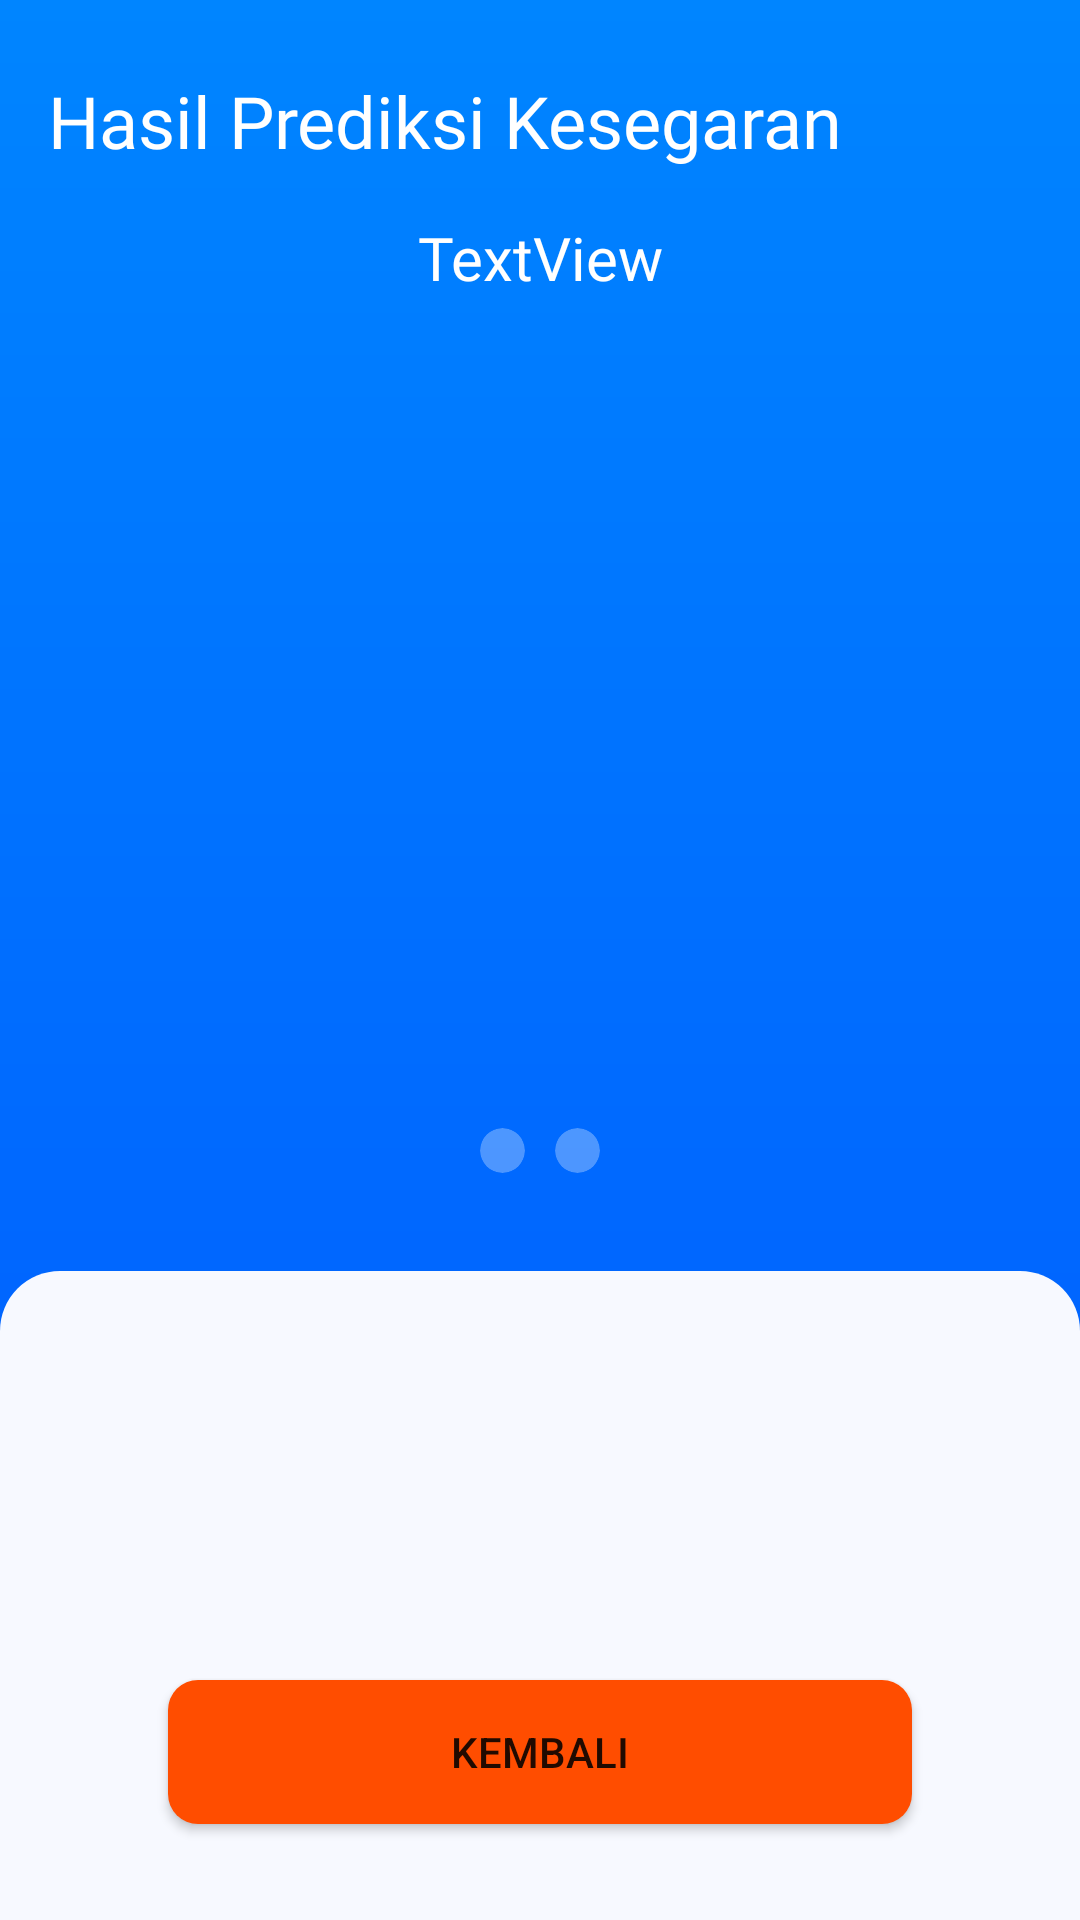

This screen was rendered from an Android layout file. Write that file and the resources it references.
<!-- AndroidManifest.xml: application theme Theme.Degura -->
<!-- res/layout/fragment_results.xml -->
<?xml version="1.0" encoding="utf-8"?>
<androidx.constraintlayout.widget.ConstraintLayout xmlns:android="http://schemas.android.com/apk/res/android"
    xmlns:app="http://schemas.android.com/apk/res-auto"
    xmlns:tools="http://schemas.android.com/tools"
    android:id="@+id/v"
    android:layout_width="match_parent"
    android:layout_height="match_parent"
    android:background="@drawable/main_background"
    tools:context=".view.result.ResultsFragment">


    <TextView
        android:id="@+id/textView7"
        android:layout_width="0dp"
        android:layout_height="wrap_content"
        android:layout_marginStart="16dp"
        android:layout_marginTop="24dp"
        android:layout_marginEnd="16dp"
        android:fontFamily="@font/sansation_regular"
        android:text="@string/app_result_title"
        android:textColor="@color/white"
        android:textSize="24sp"
        app:layout_constraintEnd_toEndOf="parent"
        app:layout_constraintStart_toStartOf="parent"
        app:layout_constraintTop_toTopOf="parent" />

    <TextView
        android:id="@+id/result_image_txt"
        android:layout_width="0dp"
        android:layout_height="wrap_content"
        android:layout_marginStart="16dp"
        android:layout_marginTop="16dp"
        android:layout_marginEnd="16dp"
        android:fontFamily="@font/sansation_regular"
        android:text="TextView"
        android:textAlignment="center"
        android:textColor="@color/white"
        android:textSize="20sp"
        app:layout_constraintEnd_toEndOf="parent"
        app:layout_constraintStart_toStartOf="parent"
        app:layout_constraintTop_toBottomOf="@+id/textView7" />

    <androidx.viewpager2.widget.ViewPager2
        android:id="@+id/view_pager_result"
        android:layout_width="0dp"
        android:layout_height="0dp"
        android:layout_marginTop="16dp"
        android:layout_marginBottom="8dp"
        app:layout_constraintBottom_toTopOf="@+id/linearLayout2"
        app:layout_constraintEnd_toEndOf="parent"
        app:layout_constraintStart_toStartOf="parent"
        app:layout_constraintTop_toBottomOf="@+id/result_image_txt" />

    <LinearLayout
        android:id="@+id/linearLayout2"
        android:layout_width="0dp"
        android:layout_height="32dp"
        android:layout_marginBottom="24dp"
        android:gravity="center"
        android:orientation="horizontal"
        app:layout_constraintBottom_toTopOf="@+id/constraint_result"
        app:layout_constraintEnd_toEndOf="parent"
        app:layout_constraintStart_toStartOf="parent">

        <androidx.cardview.widget.CardView
            android:layout_width="15dp"
            android:layout_height="15dp"
            android:layout_margin="5dp"
            app:cardBackgroundColor="@color/transparent_white"
            app:cardCornerRadius="15dp"
            app:cardElevation="0dp">

            <androidx.appcompat.widget.AppCompatImageView
                android:id="@+id/page1result"
                android:layout_width="match_parent"
                android:layout_height="match_parent" />

        </androidx.cardview.widget.CardView>

        <androidx.cardview.widget.CardView
            android:layout_width="15dp"
            android:layout_height="15dp"
            android:layout_margin="5dp"
            app:cardBackgroundColor="@color/transparent_white"
            app:cardCornerRadius="15dp"
            app:cardElevation="0dp">

            <androidx.appcompat.widget.AppCompatImageView
                android:id="@+id/page2result"
                android:layout_width="match_parent"
                android:layout_height="match_parent" />

        </androidx.cardview.widget.CardView>

    </LinearLayout>

    <androidx.constraintlayout.widget.ConstraintLayout
        android:id="@+id/constraint_result"
        android:layout_width="0dp"
        android:layout_height="wrap_content"
        android:background="@drawable/content_radius"
        app:layout_constraintBottom_toBottomOf="parent"
        app:layout_constraintEnd_toEndOf="parent"
        app:layout_constraintStart_toStartOf="parent">

        <Button
            android:id="@+id/back_from_result"
            android:layout_width="0dp"
            android:layout_height="wrap_content"
            android:layout_marginStart="56dp"
            android:layout_marginEnd="56dp"
            android:layout_marginBottom="32dp"
            android:background="@drawable/orange_btn_background"
            android:text="@string/btn_back"
            android:theme="@style/OrangeButtonTheme"
            app:layout_constraintBottom_toBottomOf="parent"
            app:layout_constraintEnd_toEndOf="parent"
            app:layout_constraintStart_toStartOf="parent" />

        <androidx.recyclerview.widget.RecyclerView
            android:id="@+id/recycler_fish_freshness"
            android:layout_width="0dp"
            android:layout_height="72dp"
            android:layout_marginStart="16dp"
            android:layout_marginTop="16dp"
            android:layout_marginEnd="16dp"
            android:layout_marginBottom="8dp"
            app:layout_constraintBottom_toTopOf="@+id/final_result"
            app:layout_constraintEnd_toEndOf="parent"
            app:layout_constraintStart_toStartOf="parent"
            app:layout_constraintTop_toTopOf="parent" />

        <TextView
            android:id="@+id/final_result"
            android:layout_width="0dp"
            android:layout_height="wrap_content"
            android:layout_marginStart="16dp"
            android:layout_marginEnd="16dp"
            android:layout_marginBottom="16dp"
            android:fontFamily="@font/sansation"
            android:text="TextView"
            android:textColor="?colorOnSecondary"
            android:textSize="18sp"
            android:visibility="invisible"
            app:layout_constraintBottom_toTopOf="@+id/back_from_result"
            app:layout_constraintEnd_toEndOf="parent"
            app:layout_constraintStart_toStartOf="parent" />
    </androidx.constraintlayout.widget.ConstraintLayout>
</androidx.constraintlayout.widget.ConstraintLayout>
<!-- resources referenced by this layout -->
<resources>
  <color name="transparent_white">#4DFFFFFF</color>
  <color name="white">#FFFFFFFF</color>
  <!-- drawable content_radius (drawable) -->
  <?xml version="1.0" encoding="utf-8"?>
  <shape xmlns:android="http://schemas.android.com/apk/res/android"
      android:shape="rectangle" android:padding="10dp">
      <solid android:color="?colorOnPrimary"/>
      <corners android:topRightRadius="20dp"
          android:topLeftRadius="20dp"
          />
  </shape>
  <!-- drawable main_background (drawable) -->
  <?xml version="1.0" encoding="utf-8"?>
  <shape xmlns:android="http://schemas.android.com/apk/res/android"
      android:shape="rectangle" android:padding="10dp">
      <gradient
          android:angle="270"
          android:endColor="?colorPrimary"
          android:startColor="?colorSecondary"
          android:type="linear" />
  </shape>
  <!-- drawable orange_btn_background (drawable) -->
  <?xml version="1.0" encoding="utf-8"?>
  <shape xmlns:android="http://schemas.android.com/apk/res/android"
      android:shape="rectangle" android:padding="10dp">
      <solid android:color="@color/degura_orange"/>
      <corners android:radius="10dp" />
  </shape>
  <string name="app_result_title">Hasil Prediksi Kesegaran</string>
  <string name="btn_back">Kembali</string>
  <style name="OrangeButtonTheme" parent="ThemeOverlay.AppCompat.Light">
          <item name="colorPrimary">@color/degura_orange</item>
          <item name="colorSecondary">@color/degura_secondary_blue</item>
      </style>
  <style name="Theme.Degura" parent="Theme.MaterialComponents.DayNight.NoActionBar">
          
          <item name="colorPrimary">@color/degura_blue</item>
          <item name="colorPrimaryVariant">@color/degura_secondary_blue</item>
          <item name="colorOnPrimary">@color/degura_white</item>
          
          <item name="colorSecondary">@color/degura_secondary_blue</item>
          <item name="colorSecondaryVariant">@color/teal_700</item>
          <item name="colorOnSecondary">@color/black</item>
          
          <item name="android:statusBarColor">?attr/colorPrimaryVariant</item>
          
          <item name="colorButtonNormal">@color/degura_blue</item>
          <item name="colorOnInstruction">@color/degura_blue</item>
      </style>
  <color name="degura_orange">#FFFF4D00</color>
  <color name="degura_secondary_blue">#FF0085FF</color>
  <color name="degura_blue">#FF0057FF</color>
  <color name="degura_white">#FFF7F9FF</color>
  <color name="teal_700">#FF018786</color>
  <color name="black">#FF000000</color>
</resources>
